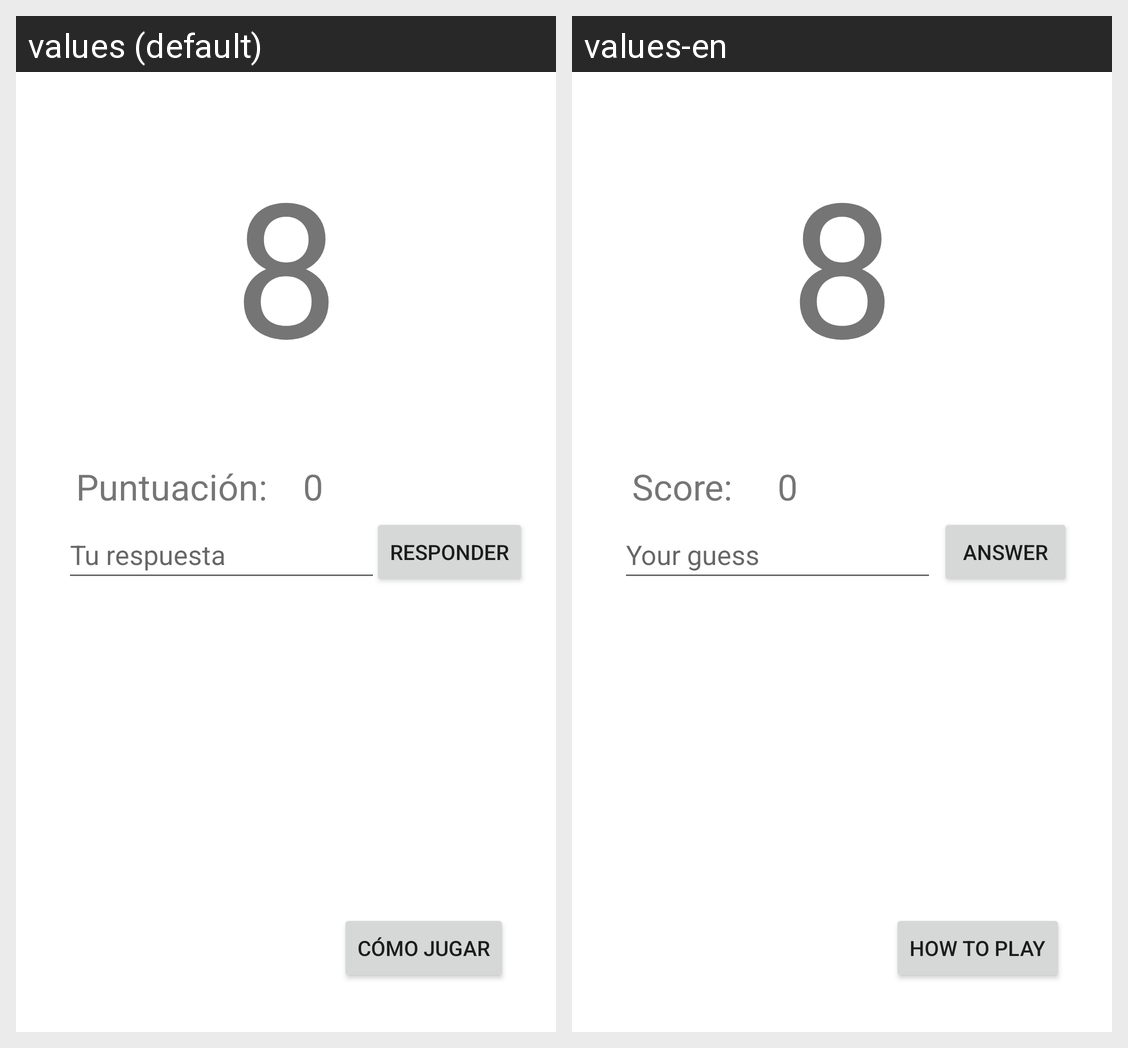

The same Android screen rendered under two of its app's locales, left to right. List the strings drawn on it with the default value and each locale's translation.
Android screen res/layout/activity_jugar.xml rendered under 2 locales, left to right: values (default), values-en. Device: Nexus 5 (rendered at 1080×1920; each locale shown at half size, 540×960, under a caption strip naming it); theme tema_claro.
Strings drawn on this screen, with the default value and each locale's value (text and hints the layout hard-codes, and strings that could not be matched under every locale, appear in the picture but are not listed):

jugar_hint
  values: Tu respuesta
  values-en: Your guess

jugar_respuesta
  values: Responder
  values-en: Answer

jugar_instrucciones
  values: Cómo jugar
  values-en: How to play

jugar_txt_puntuacion
  values: Puntuación:
  values-en: Score:
